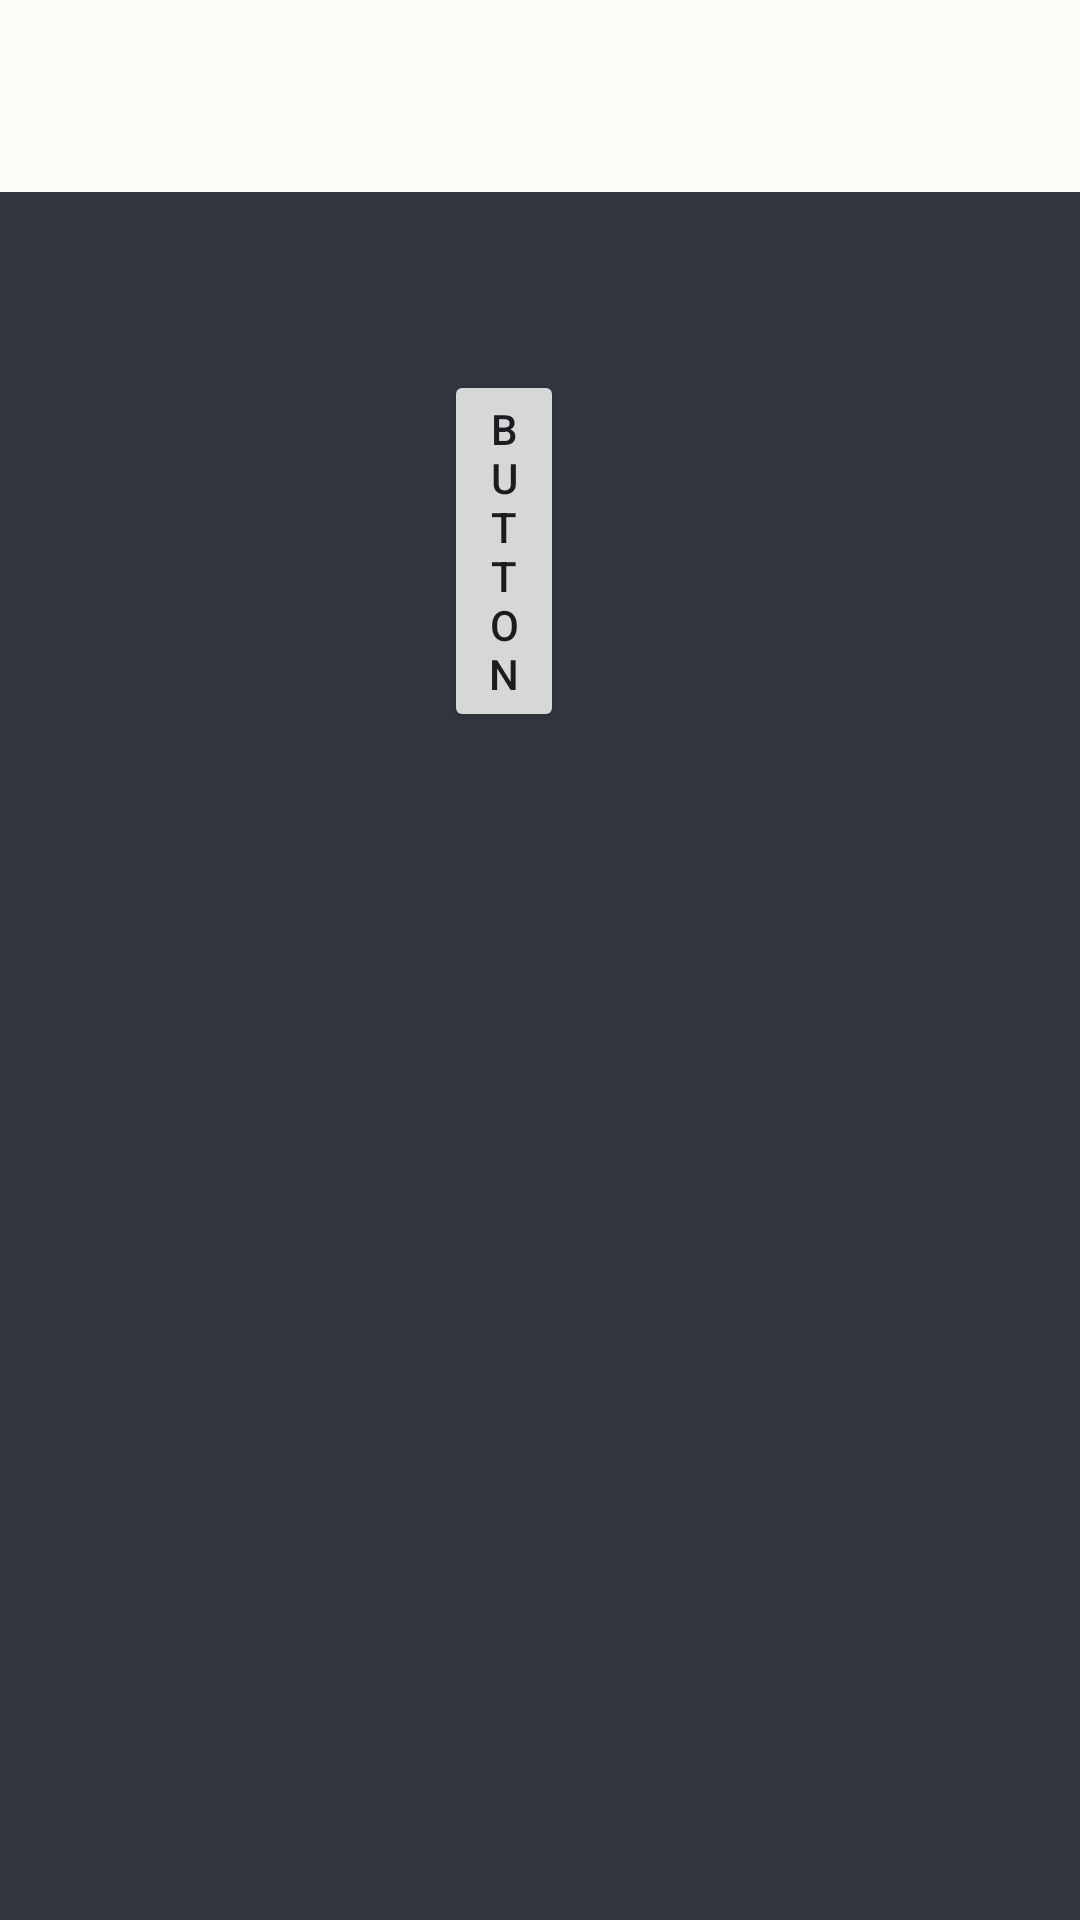

Reconstruct the res/layout file that produces this screen, plus the resources it refers to.
<!-- AndroidManifest.xml: application theme Theme.HealthZone -->
<!-- res/layout/add_buttom_appoitment.xml -->
<?xml version="1.0" encoding="utf-8"?>
<androidx.coordinatorlayout.widget.CoordinatorLayout xmlns:android="http://schemas.android.com/apk/res/android"
    xmlns:app="http://schemas.android.com/apk/res-auto"
    xmlns:tools="http://schemas.android.com/tools"
    android:layout_width="match_parent"
    android:layout_height="match_parent">

    <com.google.android.material.appbar.AppBarLayout
        android:layout_width="match_parent"
        android:layout_height="wrap_content"
        app:elevation="0dp">

        <androidx.appcompat.widget.Toolbar
            android:id="@+id/toolbar"
            android:layout_width="match_parent"
            android:layout_height="?attr/actionBarSize"
            android:paddingStart="6dp"
            android:paddingEnd="16dp"
            app:contentInsetStartWithNavigation="0dp"
            app:navigationIcon="@drawable/ic_round_add_24"
            app:theme="@style/ToolBarStyle" />

    </com.google.android.material.appbar.AppBarLayout>

    <FrameLayout
        android:layout_width="match_parent"
        android:layout_height="match_parent"
        app:layout_behavior="@string/appbar_scrolling_view_behavior">

        <RelativeLayout
            android:layout_width="match_parent"
            android:layout_height="match_parent"
            android:orientation="vertical">

            <ImageView
                android:layout_width="match_parent"
                android:layout_height="match_parent"
                android:scaleType="fitXY" />

            <View
                android:layout_width="match_parent"
                android:layout_height="match_parent"
                android:background="@color/overlay_dark_70" />

            <Button
                android:id="@+id/bAddQuantity"
                android:layout_width="wrap_content"
                android:layout_height="wrap_content"
                android:layout_alignParentStart="true"
                android:layout_alignParentEnd="true"
                android:layout_alignParentBottom="true"
                android:layout_marginStart="148dp"
                android:layout_marginEnd="172dp"
                android:layout_marginBottom="396dp"
                android:text="Button" />

        </RelativeLayout>

    </FrameLayout>

</androidx.coordinatorlayout.widget.CoordinatorLayout>
<!-- resources referenced by this layout -->
<resources>
  <color name="overlay_dark_70">#E61E212C</color>
  <style name="ToolBarStyle" parent="Theme.AppCompat">
          <item name="android:textColorPrimary">@android:color/white</item>
          <item name="android:textColorSecondary">@android:color/white</item>
          <item name="actionMenuTextColor">@android:color/white</item>
  
      </style>
  <style name="Theme.HealthZone" parent="Base.Theme.HealthZone">
          
          <item name="android:navigationBarColor">?attr/colorSecondaryContainer</item>
          <item name="android:statusBarColor">?attr/colorSecondaryContainer</item>
          <item name="android:windowLightStatusBar">?attr/isLightTheme</item>
      </style>
  <color name="md_theme_light_primary">#006D3B</color>
  <color name="md_theme_light_onPrimary">#FFFFFF</color>
  <color name="md_theme_light_primaryContainer">#99F7B5</color>
  <color name="md_theme_light_onPrimaryContainer">#00210E</color>
  <color name="md_theme_light_secondary">#4F6353</color>
  <color name="md_theme_light_onSecondary">#FFFFFF</color>
  <color name="md_theme_light_secondaryContainer">#D2E8D4</color>
  <color name="md_theme_light_onSecondaryContainer">#0D1F13</color>
  <color name="md_theme_light_tertiary">#3A646F</color>
  <color name="md_theme_light_onTertiary">#FFFFFF</color>
  <color name="md_theme_light_tertiaryContainer">#BEEAF6</color>
  <color name="md_theme_light_onTertiaryContainer">#001F26</color>
  <color name="md_theme_light_error">#BA1A1A</color>
  <color name="md_theme_light_errorContainer">#FFDAD6</color>
  <color name="md_theme_light_onError">#FFFFFF</color>
  <color name="md_theme_light_onErrorContainer">#410002</color>
  <color name="md_theme_light_background">#FBFDF8</color>
  <color name="md_theme_light_onBackground">#191C19</color>
  <color name="md_theme_light_surface">#FBFDF8</color>
  <color name="md_theme_light_onSurface">#191C19</color>
  <color name="md_theme_light_surfaceVariant">#DDE5DB</color>
  <color name="md_theme_light_onSurfaceVariant">#414942</color>
  <color name="md_theme_light_outline">#717971</color>
  <color name="md_theme_light_inverseOnSurface">#F0F1EC</color>
  <color name="md_theme_light_inverseSurface">#2E312E</color>
  <color name="md_theme_light_inversePrimary">#7DDA9B</color>
</resources>
